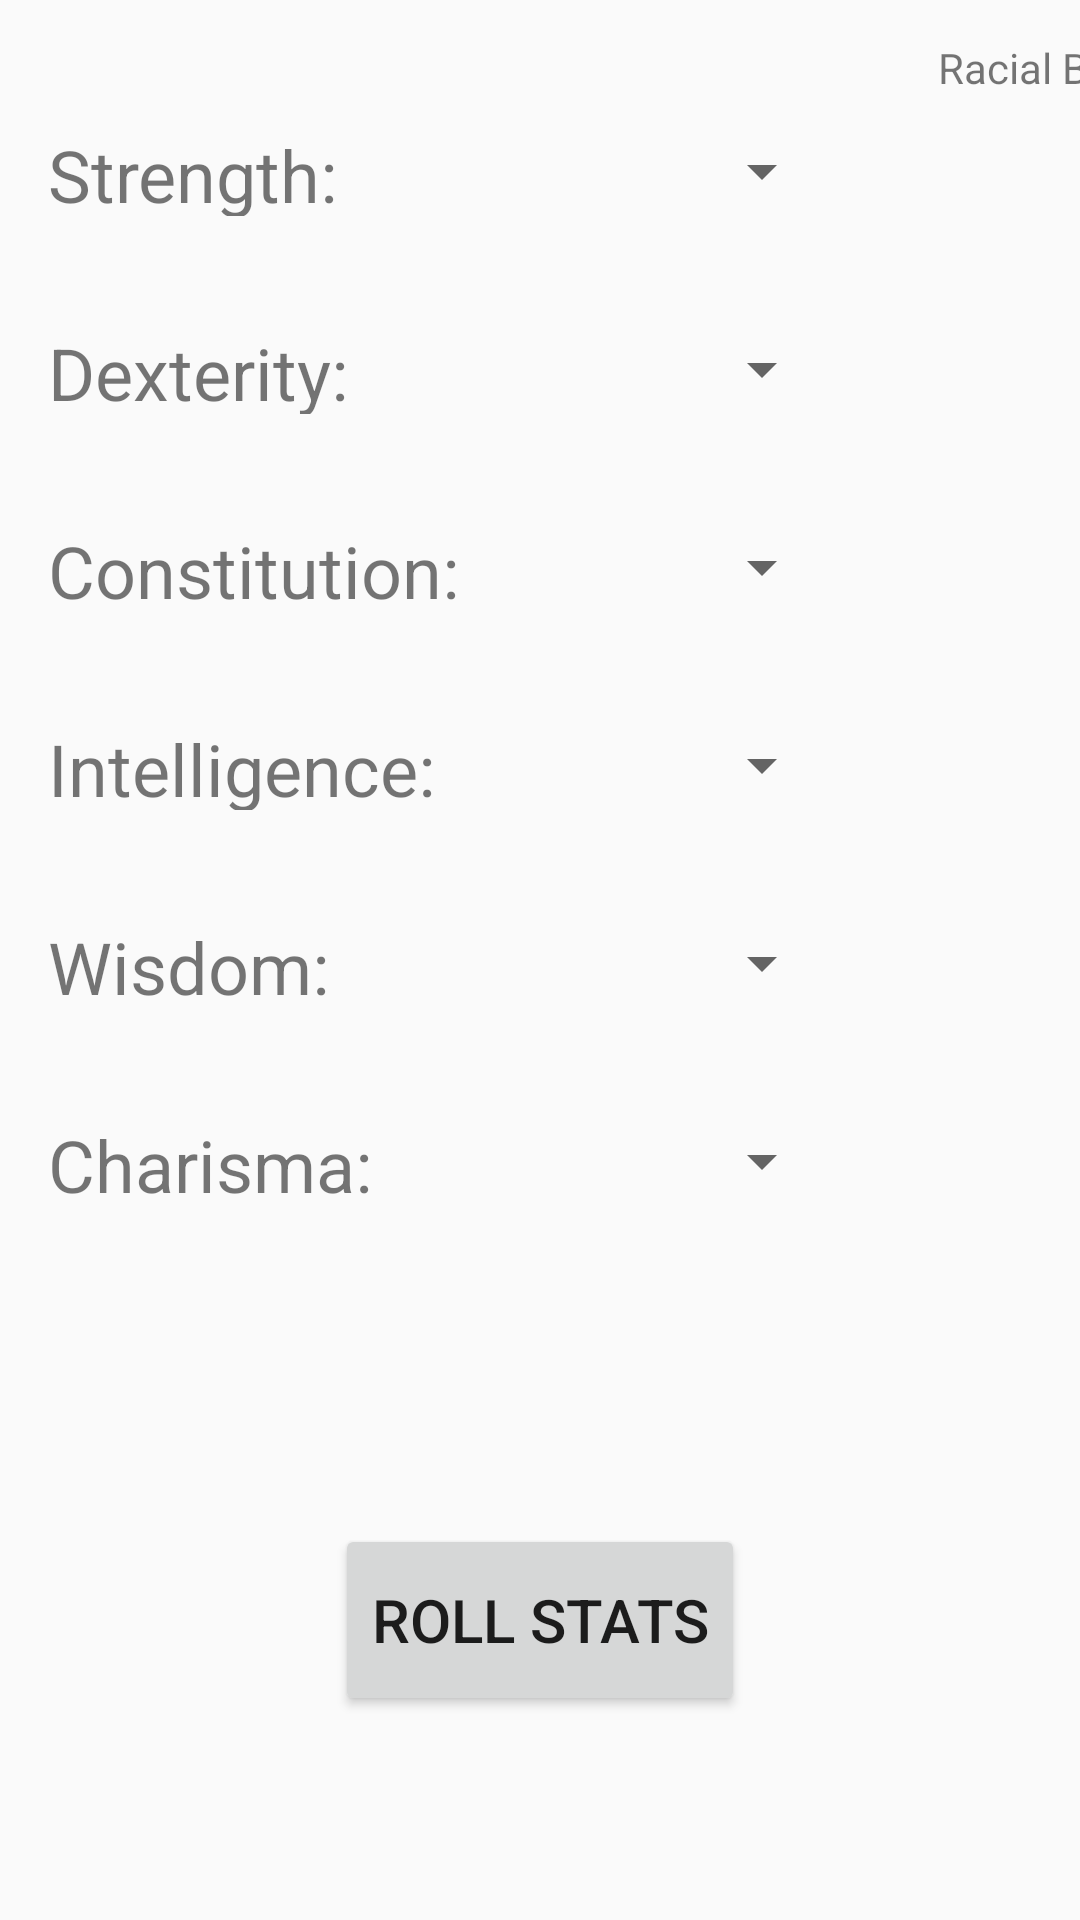

Write the Android layout XML for this screen, with the resource values it uses.
<!-- AndroidManifest.xml: application theme AppTheme -->
<!-- res/layout/fragment_stats.xml -->
<?xml version="1.0" encoding="utf-8"?>

<androidx.constraintlayout.widget.ConstraintLayout xmlns:android="http://schemas.android.com/apk/res/android"
    xmlns:app="http://schemas.android.com/apk/res-auto"
    xmlns:tools="http://schemas.android.com/tools"
    android:layout_width="match_parent"
    android:layout_height="match_parent">

    <Spinner
        android:id="@+id/stat_dex_bns"
        android:layout_width="86dp"
        android:layout_height="50dp"
        android:layout_marginStart="32dp"
        android:layout_marginLeft="32dp"
        android:layout_marginTop="16dp"
        app:layout_constraintStart_toEndOf="@+id/stat_dex_val"
        app:layout_constraintTop_toBottomOf="@+id/stat_str_bns"
        tools:ignore="SpeakableTextPresentCheck" />

    <Spinner
        android:id="@+id/stat_con_bns"
        android:layout_width="86dp"
        android:layout_height="50dp"
        android:layout_marginStart="32dp"
        android:layout_marginLeft="32dp"
        android:layout_marginTop="16dp"
        app:layout_constraintStart_toEndOf="@+id/stat_con_val"
        app:layout_constraintTop_toBottomOf="@+id/stat_dex_bns"
        tools:ignore="SpeakableTextPresentCheck" />

    <Spinner
        android:id="@+id/stat_str_bns"
        android:layout_width="86dp"
        android:layout_height="50dp"
        android:layout_marginStart="32dp"
        android:layout_marginLeft="32dp"
        android:layout_marginTop="32dp"
        app:layout_constraintStart_toEndOf="@+id/stat_str_val"
        app:layout_constraintTop_toTopOf="parent"
        tools:ignore="SpeakableTextPresentCheck" />

    <Spinner
        android:id="@+id/stat_wis_bns"
        android:layout_width="86dp"
        android:layout_height="50dp"
        android:layout_marginStart="32dp"
        android:layout_marginLeft="32dp"
        android:layout_marginTop="16dp"
        app:layout_constraintStart_toEndOf="@+id/stat_wis_val"
        app:layout_constraintTop_toBottomOf="@+id/stat_int_bns"
        tools:ignore="SpeakableTextPresentCheck" />

    <Spinner
        android:id="@+id/stat_cha_bns"
        android:layout_width="86dp"
        android:layout_height="50dp"
        android:layout_marginStart="32dp"
        android:layout_marginLeft="32dp"
        android:layout_marginTop="16dp"
        app:layout_constraintStart_toEndOf="@+id/stat_cha_val"
        app:layout_constraintTop_toBottomOf="@+id/stat_wis_bns"
        tools:ignore="SpeakableTextPresentCheck" />

    <Spinner
        android:id="@+id/stat_int_bns"
        android:layout_width="86dp"
        android:layout_height="50dp"
        android:layout_marginStart="32dp"
        android:layout_marginLeft="32dp"
        android:layout_marginTop="16dp"
        app:layout_constraintStart_toEndOf="@+id/stat_int_val"
        app:layout_constraintTop_toBottomOf="@+id/stat_con_bns"
        tools:ignore="SpeakableTextPresentCheck" />

    <TextView
        android:id="@+id/stat_str"
        android:layout_width="wrap_content"
        android:layout_height="30dp"
        android:layout_marginStart="16dp"
        android:layout_marginLeft="16dp"
        android:layout_marginTop="42dp"
        android:text="@string/stat_strength"
        android:textSize="24sp"
        app:layout_constraintStart_toStartOf="parent"
        app:layout_constraintTop_toTopOf="parent" />

    <TextView
        android:id="@+id/stat_dex"
        android:layout_width="wrap_content"
        android:layout_height="30dp"
        android:layout_marginStart="16dp"
        android:layout_marginLeft="16dp"
        android:layout_marginTop="36dp"
        android:text="@string/stat_dexterity"
        android:textSize="24sp"
        app:layout_constraintStart_toStartOf="parent"
        app:layout_constraintTop_toBottomOf="@+id/stat_str" />

    <TextView
        android:id="@+id/stat_con"
        android:layout_width="wrap_content"
        android:layout_height="30dp"
        android:layout_marginStart="16dp"
        android:layout_marginLeft="16dp"
        android:layout_marginTop="36dp"
        android:text="@string/stat_constitution"
        android:textSize="24sp"
        app:layout_constraintStart_toStartOf="parent"
        app:layout_constraintTop_toBottomOf="@+id/stat_dex" />

    <TextView
        android:id="@+id/stat_int"
        android:layout_width="wrap_content"
        android:layout_height="30dp"
        android:layout_marginStart="16dp"
        android:layout_marginLeft="16dp"
        android:layout_marginTop="36dp"
        android:text="@string/stat_intelligence"
        android:textSize="24sp"
        app:layout_constraintStart_toStartOf="parent"
        app:layout_constraintTop_toBottomOf="@+id/stat_con" />

    <TextView
        android:id="@+id/stat_wis"
        android:layout_width="wrap_content"
        android:layout_height="30dp"
        android:layout_marginStart="16dp"
        android:layout_marginLeft="16dp"
        android:layout_marginTop="36dp"
        android:text="@string/stat_wisdom"
        android:textSize="24sp"
        app:layout_constraintStart_toStartOf="parent"
        app:layout_constraintTop_toBottomOf="@+id/stat_int" />

    <TextView
        android:id="@+id/stat_cha"
        android:layout_width="wrap_content"
        android:layout_height="30dp"
        android:layout_marginStart="16dp"
        android:layout_marginLeft="16dp"
        android:layout_marginTop="36dp"
        android:text="@string/stat_charisma"
        android:textSize="24sp"
        app:layout_constraintStart_toStartOf="parent"
        app:layout_constraintTop_toBottomOf="@+id/stat_wis" />

    <Spinner
        android:id="@+id/stat_str_val"
        android:layout_width="86dp"
        android:layout_height="50dp"
        android:layout_marginStart="192dp"
        android:layout_marginLeft="192dp"
        android:layout_marginTop="32dp"
        app:layout_constraintStart_toStartOf="parent"
        app:layout_constraintTop_toTopOf="parent"
        tools:ignore="SpeakableTextPresentCheck" />

    <Spinner
        android:id="@+id/stat_dex_val"
        android:layout_width="86dp"
        android:layout_height="50dp"
        android:layout_marginStart="192dp"
        android:layout_marginLeft="192dp"
        android:layout_marginTop="16dp"
        app:layout_constraintStart_toStartOf="parent"
        app:layout_constraintTop_toBottomOf="@+id/stat_str_val"
        tools:ignore="SpeakableTextPresentCheck" />

    <Spinner
        android:id="@+id/stat_con_val"
        android:layout_width="86dp"
        android:layout_height="50dp"
        android:layout_marginStart="192dp"
        android:layout_marginLeft="192dp"
        android:layout_marginTop="16dp"
        app:layout_constraintStart_toStartOf="parent"
        app:layout_constraintTop_toBottomOf="@+id/stat_dex_val"
        tools:ignore="SpeakableTextPresentCheck" />

    <Spinner
        android:id="@+id/stat_int_val"
        android:layout_width="86dp"
        android:layout_height="50dp"
        android:layout_marginStart="192dp"
        android:layout_marginLeft="192dp"
        android:layout_marginTop="16dp"
        app:layout_constraintStart_toStartOf="parent"
        app:layout_constraintTop_toBottomOf="@+id/stat_con_val"
        tools:ignore="SpeakableTextPresentCheck" />

    <Spinner
        android:id="@+id/stat_wis_val"
        android:layout_width="86dp"
        android:layout_height="50dp"
        android:layout_marginStart="192dp"
        android:layout_marginLeft="192dp"
        android:layout_marginTop="16dp"
        app:layout_constraintStart_toStartOf="parent"
        app:layout_constraintTop_toBottomOf="@+id/stat_int_val"
        tools:ignore="SpeakableTextPresentCheck" />

    <Spinner
        android:id="@+id/stat_cha_val"
        android:layout_width="86dp"
        android:layout_height="50dp"
        android:layout_marginStart="192dp"
        android:layout_marginLeft="192dp"
        android:layout_marginTop="16dp"
        app:layout_constraintStart_toStartOf="parent"
        app:layout_constraintTop_toBottomOf="@+id/stat_wis_val"
        tools:ignore="SpeakableTextPresentCheck" />

    <TextView
        android:id="@+id/statsTextView"
        android:layout_width="0dp"
        android:layout_height="48dp"
        android:layout_marginStart="16dp"
        android:layout_marginLeft="16dp"
        android:layout_marginTop="32dp"
        android:layout_marginEnd="16dp"
        android:layout_marginRight="16dp"
        android:textSize="20sp"
        app:layout_constraintEnd_toEndOf="parent"
        app:layout_constraintStart_toStartOf="parent"
        app:layout_constraintTop_toBottomOf="@+id/stat_cha_val" />

    <Button
        android:id="@+id/btnRoll"
        android:layout_width="wrap_content"
        android:layout_height="64dp"
        android:layout_marginTop="16dp"
        android:text="@string/stat_roll"
        android:textSize="20sp"
        app:layout_constraintEnd_toEndOf="parent"
        app:layout_constraintStart_toStartOf="parent"
        app:layout_constraintTop_toBottomOf="@+id/statsTextView" />

    <TextView
        android:id="@+id/textView9"
        android:layout_width="wrap_content"
        android:layout_height="wrap_content"
        android:text="@string/stat_racial"
        app:layout_constraintBottom_toTopOf="@+id/stat_str_bns"
        app:layout_constraintEnd_toEndOf="@+id/stat_str_bns"
        app:layout_constraintStart_toStartOf="@+id/stat_str_bns" />
</androidx.constraintlayout.widget.ConstraintLayout>
<!-- resources referenced by this layout -->
<resources>
  <string name="stat_charisma">Charisma:</string>
  <string name="stat_constitution">Constitution:</string>
  <string name="stat_dexterity">Dexterity:</string>
  <string name="stat_intelligence">Intelligence:</string>
  <string name="stat_racial">Racial Bonus</string>
  <string name="stat_roll">Roll Stats</string>
  <string name="stat_strength">Strength:</string>
  <string name="stat_wisdom">Wisdom:</string>
  <style name="AppTheme" parent="Theme.AppCompat.Light.DarkActionBar">
          
          <item name="colorPrimary">@color/colorPrimary</item>
          <item name="colorPrimaryDark">@color/colorPrimaryDark</item>
          <item name="colorAccent">@color/colorAccent</item>
      </style>
  <color name="colorPrimary">#28AEBF</color>
  <color name="colorPrimaryDark">#196C77</color>
  <color name="colorAccent">#D81B60</color>
</resources>
